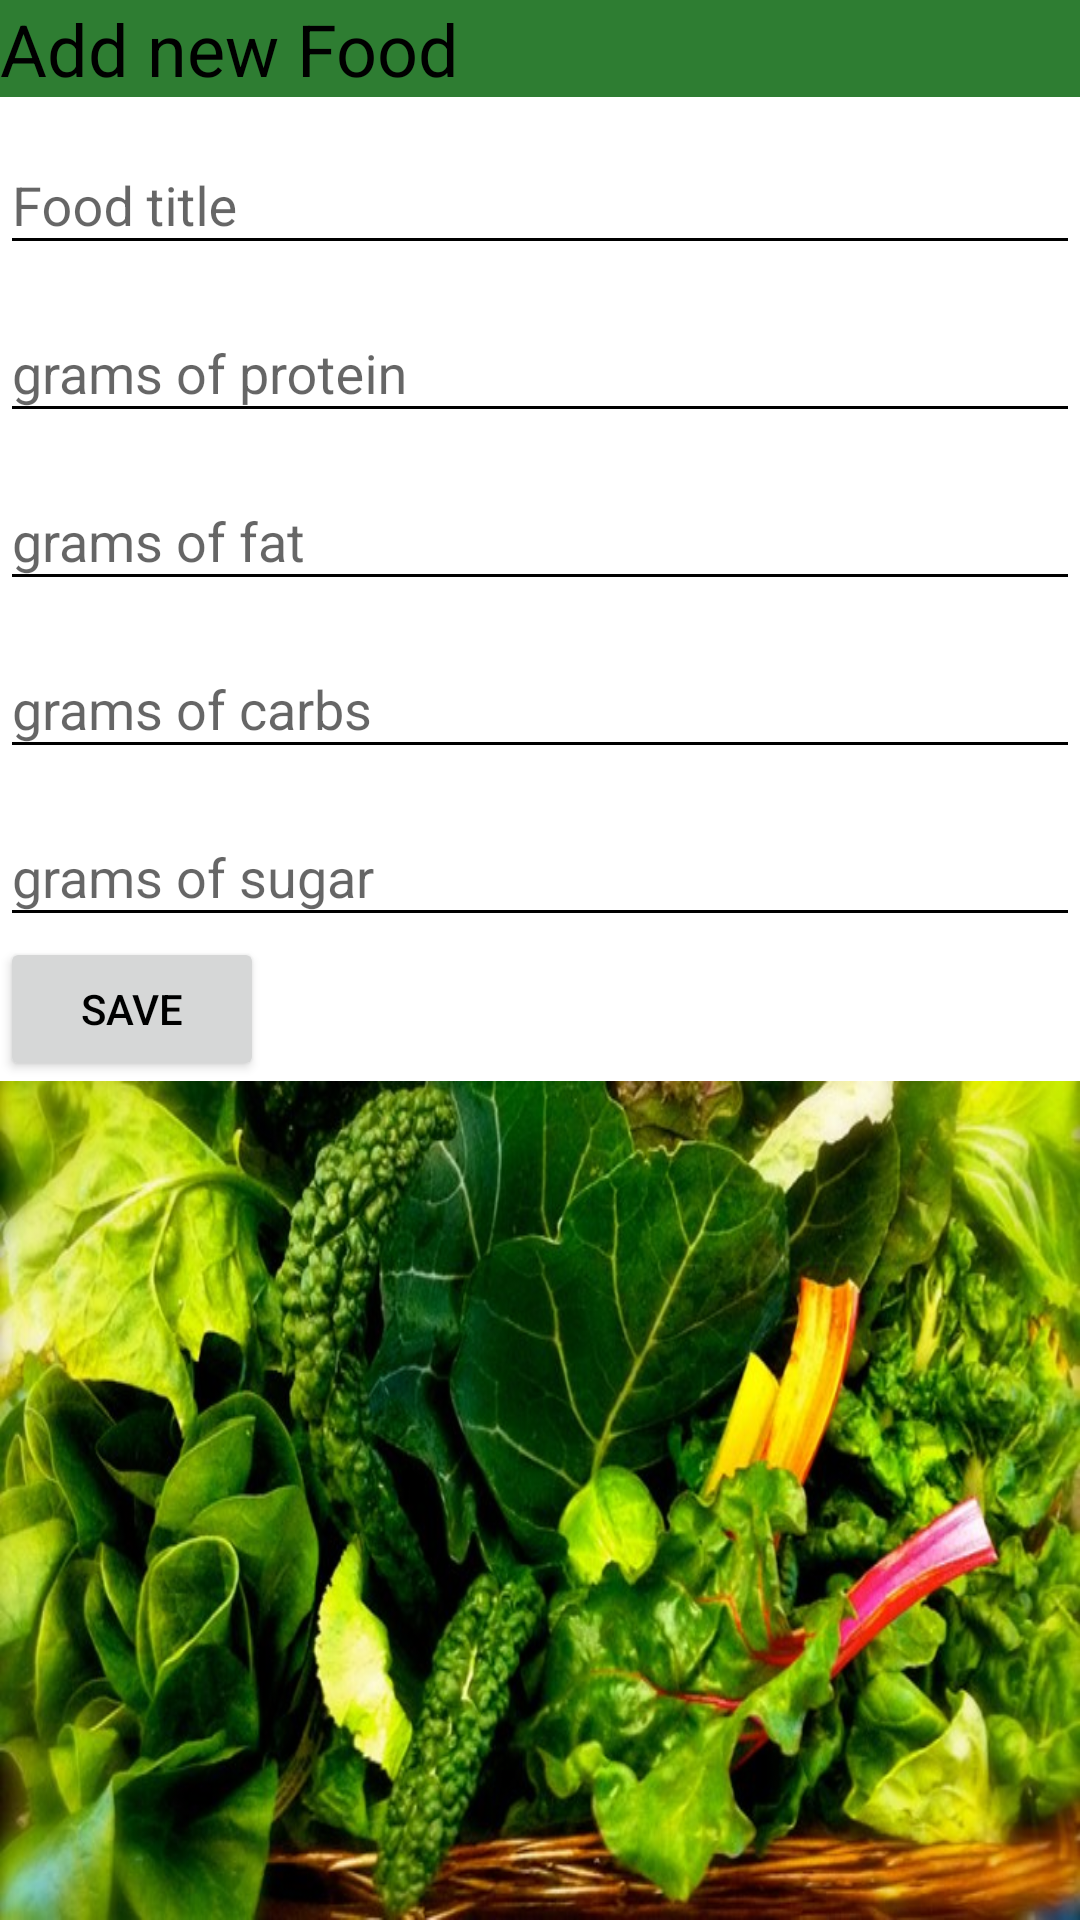

The Android layout XML behind this screen, and the referenced resources:
<!-- AndroidManifest.xml: application theme AppTheme -->
<!-- res/layout/activity_new_food.xml -->
<?xml version="1.0" encoding="utf-8"?>
<LinearLayout
    xmlns:android="http://schemas.android.com/apk/res/android"
    xmlns:app="http://schemas.android.com/apk/res-auto"
    android:orientation="vertical"
    android:layout_width="match_parent"
    android:layout_height="match_parent">

    <TextView
        android:layout_width="match_parent"
        android:layout_height="wrap_content"
        android:text="Add new Food"
        android:textSize="24sp"
        android:background="@color/colorToolBar"/>

    <LinearLayout
        android:layout_width="match_parent"
        android:layout_height="wrap_content"
        android:orientation="vertical"
        android:background="@color/colorLightGreen">

    <android.support.design.widget.TextInputLayout
        android:layout_width="match_parent"
        android:layout_height="wrap_content"
        app:hintTextAppearance="@style/TextAppearance.App.TextInputLayout">

        <android.support.design.widget.TextInputEditText
            android:id="@+id/foodTitle_editText"
            android:layout_width="match_parent"
            android:layout_height="wrap_content"
            android:inputType="text"
            android:maxLength="25"
            android:hint="Food title"/>

    </android.support.design.widget.TextInputLayout>

    <android.support.design.widget.TextInputLayout
        android:layout_width="match_parent"
        android:layout_height="wrap_content"
        app:hintTextAppearance="@style/TextAppearance.App.TextInputLayout">

        <android.support.design.widget.TextInputEditText
            android:id="@+id/proteinFood_editText"
            android:layout_width="match_parent"
            android:layout_height="wrap_content"
            android:inputType="numberDecimal"
            android:maxLength="4"
            android:hint="grams of protein"/>

    </android.support.design.widget.TextInputLayout>

    <android.support.design.widget.TextInputLayout
        android:layout_width="match_parent"
        android:layout_height="wrap_content"
        app:hintTextAppearance="@style/TextAppearance.App.TextInputLayout">

        <android.support.design.widget.TextInputEditText
            android:id="@+id/fatFood_editText"
            android:layout_width="match_parent"
            android:layout_height="wrap_content"
            android:inputType="numberDecimal"
            android:maxLength="4"
            android:hint="grams of fat"/>

    </android.support.design.widget.TextInputLayout>

    <android.support.design.widget.TextInputLayout
        android:layout_width="match_parent"
        android:layout_height="wrap_content"
        app:hintTextAppearance="@style/TextAppearance.App.TextInputLayout">

        <android.support.design.widget.TextInputEditText
            android:id="@+id/carbsFood_editText"
            android:layout_width="match_parent"
            android:layout_height="wrap_content"
            android:inputType="numberDecimal"
            android:maxLength="4"
            android:hint="grams of carbs"/>

    </android.support.design.widget.TextInputLayout>

    <android.support.design.widget.TextInputLayout
        android:layout_width="match_parent"
        android:layout_height="wrap_content"
        app:hintTextAppearance="@style/TextAppearance.App.TextInputLayout">

        <android.support.design.widget.TextInputEditText
            android:id="@+id/sugarFood_editText"
            android:layout_width="match_parent"
            android:layout_height="wrap_content"
            android:inputType="numberDecimal"
            android:maxLength="4"
            android:hint="grams of sugar"
            android:textColorHint="@color/colorBlack"/>

    </android.support.design.widget.TextInputLayout>

    <Button
        android:id="@+id/saveFood_btn"
        android:layout_width="wrap_content"
        android:layout_height="wrap_content"
        android:text="Save"/>
    </LinearLayout>

    <LinearLayout
        android:layout_width="match_parent"
        android:layout_height="match_parent"
        android:background="@drawable/greenvegies">
    </LinearLayout>
</LinearLayout>
<!-- resources referenced by this layout -->
<resources>
  <color name="colorBlack">#000000</color>
  <color name="colorLightGreen">#FFFFFF</color>
  <color name="colorToolBar">#2E7D32</color>
  <!-- drawable greenvegies: jpg bitmap (drawable, 90730 bytes) -->
  <style name="TextAppearance.App.TextInputLayout" parent="@android:style/TextAppearance">
          <item name="android:textColor">@color/colorBlack</item>
      </style>
  <style name="AppTheme" parent="Theme.AppCompat.Light.NoActionBar">
          
          <item name="colorPrimary">@color/colorPrimary</item>
          <item name="colorPrimaryDark">@color/colorStatusBar</item>
          <item name="colorAccent">@color/colorAccent</item>
          <item name="colorControlNormal">@color/colorBlack</item>
          <item name="colorControlActivated">@color/colorToolBar</item>
          <item name="colorControlHighlight">@color/colorToolBar</item>
          <item name="android:textColor">@color/colorBlack</item>
      </style>
  <color name="colorPrimary">#3F51B5</color>
  <color name="colorStatusBar">#1B5E20</color>
  <color name="colorAccent">#FF4081</color>
</resources>
